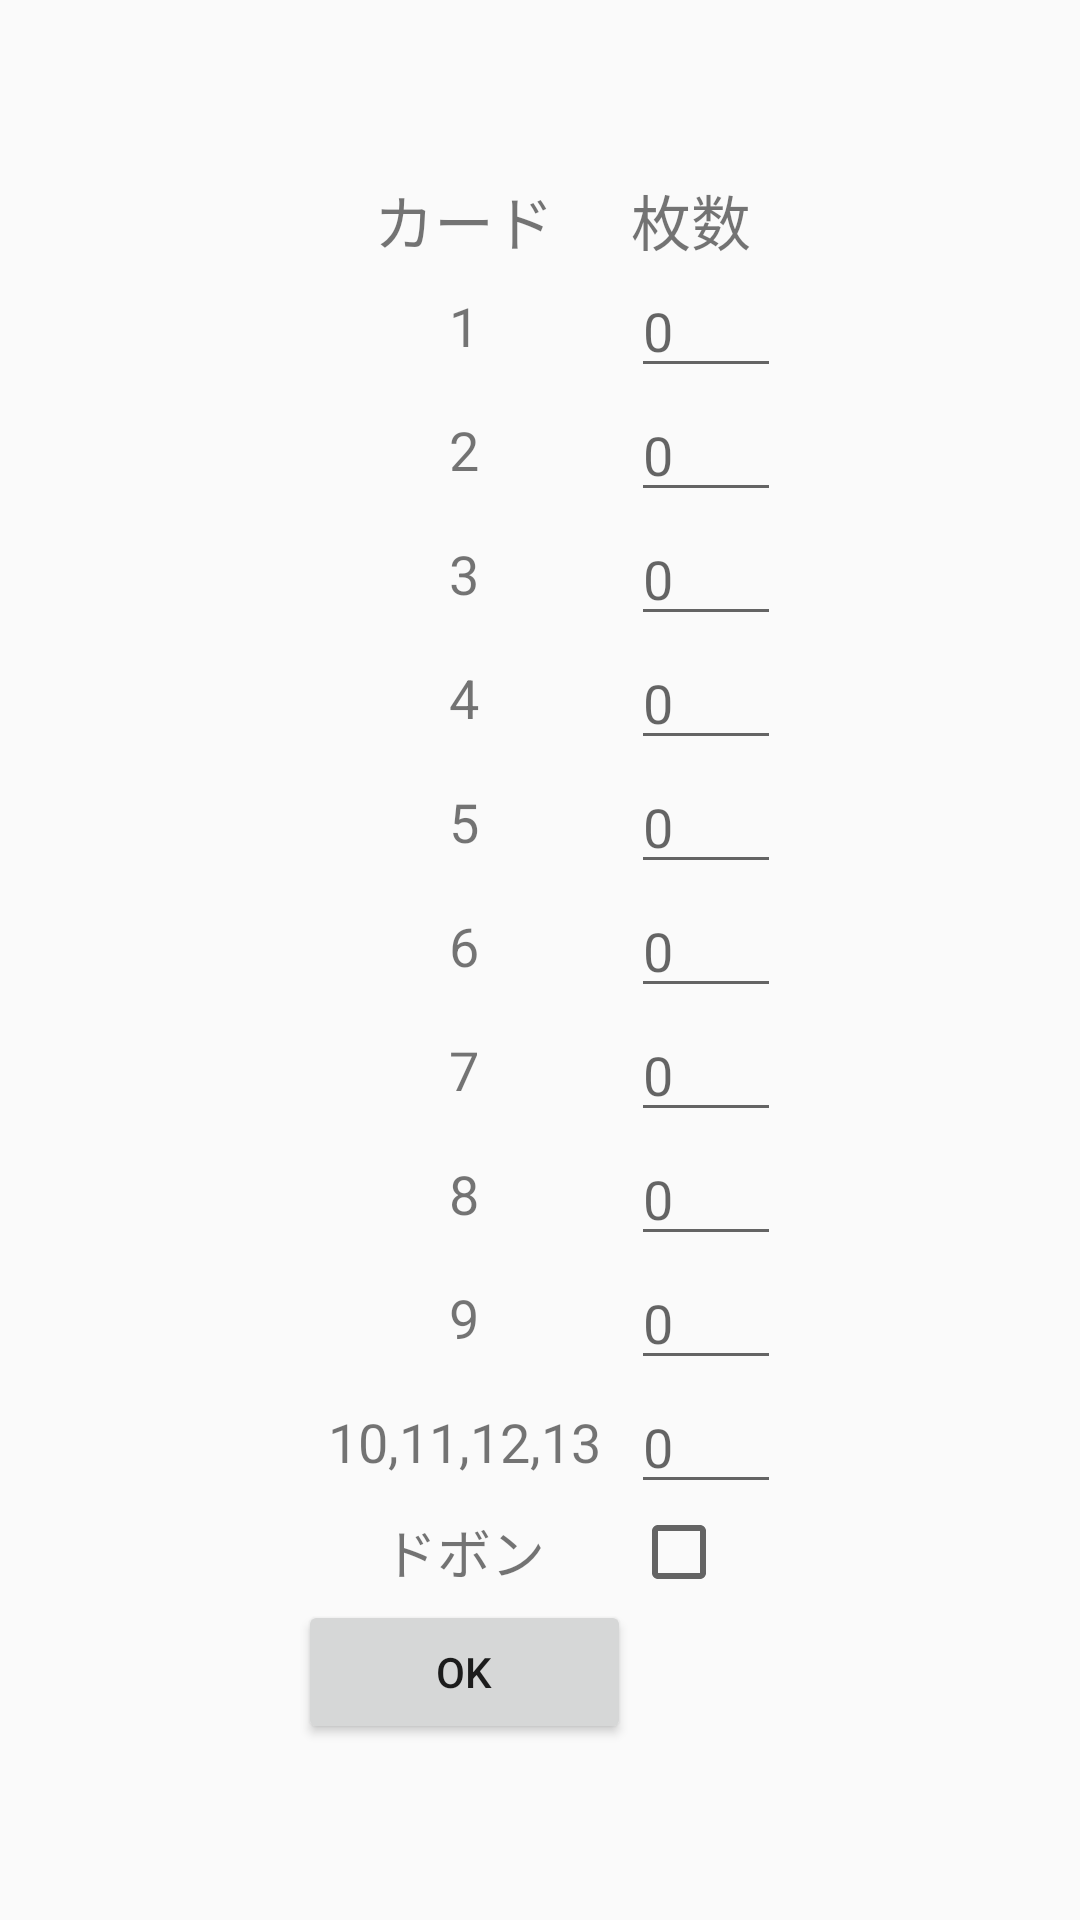

Here is an Android app screen rendered from its layout file. Give the layout XML and the strings, colors and styles it references.
<!-- AndroidManifest.xml: application theme AppTheme -->
<!-- res/layout/layout_score_card_mode.xml -->
<?xml version="1.0" encoding="utf-8"?>
<LinearLayout xmlns:android="http://schemas.android.com/apk/res/android"
    android:layout_width="match_parent"
    android:layout_height="match_parent"
    android:orientation="vertical"
    android:gravity="center">

    <ScrollView
        android:layout_width="wrap_content"
        android:layout_height="wrap_content">

        <TableLayout
            android:layout_width="wrap_content"
            android:layout_height="wrap_content">

            <TableRow
                android:layout_width="match_parent"
                android:layout_height="match_parent">

                <TextView
                    android:id="@+id/textView2"
                    android:layout_width="wrap_content"
                    android:layout_height="wrap_content"
                    android:layout_gravity="center"
                    android:text="カード"
                    android:textSize="20sp" />

                <TextView
                    android:id="@+id/textView5"
                    android:layout_width="wrap_content"
                    android:layout_height="wrap_content"
                    android:text="枚数"
                    android:textSize="20sp" />
            </TableRow>

            <TableRow
                android:layout_width="wrap_content"
                android:layout_height="wrap_content">

                <TextView style="@style/ScoreCardDialogTextStyle" />

                <EditText
                    android:id="@+id/editNumber1"
                    style="@style/ScoreCardDialogEditStyle" />
            </TableRow>

            <TableRow
                android:layout_width="match_parent"
                android:layout_height="match_parent">

                <TextView
                    style="@style/ScoreCardDialogTextStyle"
                    android:text="2" />

                <EditText
                    android:id="@+id/editNumber2"
                    style="@style/ScoreCardDialogEditStyle" />
            </TableRow>

            <TableRow
                android:layout_width="match_parent"
                android:layout_height="match_parent">

                <TextView
                    style="@style/ScoreCardDialogTextStyle"
                    android:text="3" />

                <EditText
                    android:id="@+id/editNumber3"
                    style="@style/ScoreCardDialogEditStyle" />
            </TableRow>

            <TableRow
                android:layout_width="match_parent"
                android:layout_height="match_parent">

                <TextView
                    style="@style/ScoreCardDialogTextStyle"
                    android:text="4" />

                <EditText
                    android:id="@+id/editNumber4"
                    style="@style/ScoreCardDialogEditStyle" />
            </TableRow>

            <TableRow
                android:layout_width="match_parent"
                android:layout_height="match_parent">

                <TextView
                    style="@style/ScoreCardDialogTextStyle"
                    android:text="5" />

                <EditText
                    android:id="@+id/editNumber5"
                    style="@style/ScoreCardDialogEditStyle" />
            </TableRow>

            <TableRow
                android:layout_width="match_parent"
                android:layout_height="match_parent">

                <TextView
                    style="@style/ScoreCardDialogTextStyle"
                    android:text="6" />

                <EditText
                    android:id="@+id/editNumber6"
                    style="@style/ScoreCardDialogEditStyle" />
            </TableRow>

            <TableRow
                android:layout_width="match_parent"
                android:layout_height="match_parent">

                <TextView
                    style="@style/ScoreCardDialogTextStyle"
                    android:text="7" />

                <EditText
                    android:id="@+id/editNumber7"
                    style="@style/ScoreCardDialogEditStyle" />
            </TableRow>

            <TableRow
                android:layout_width="match_parent"
                android:layout_height="match_parent">

                <TextView
                    style="@style/ScoreCardDialogTextStyle"
                    android:text="8" />

                <EditText
                    android:id="@+id/editNumber8"
                    style="@style/ScoreCardDialogEditStyle" />
            </TableRow>

            <TableRow
                android:layout_width="match_parent"
                android:layout_height="match_parent">

                <TextView
                    style="@style/ScoreCardDialogTextStyle"
                    android:text="9" />

                <EditText
                    android:id="@+id/editNumber9"
                    style="@style/ScoreCardDialogEditStyle" />
            </TableRow>

            <TableRow
                android:layout_width="match_parent"
                android:layout_height="match_parent">

                <TextView
                    style="@style/ScoreCardDialogTextStyle"
                    android:text="10,11,12,13" />

                <EditText
                    android:id="@+id/editNumber10"
                    style="@style/ScoreCardDialogEditStyle" />

            </TableRow>

            <TableRow
                android:layout_width="match_parent"
                android:layout_height="match_parent">

                <TextView
                    style="@style/ScoreCardDialogTextStyle"
                    android:text="ドボン" />

                <CheckBox
                    android:id="@+id/isDb"
                    android:layout_width="wrap_content"
                    android:layout_height="wrap_content"
                    android:checked="false" />


            </TableRow>

            <TableRow
                android:layout_width="match_parent"
                android:layout_height="match_parent">

                <Button
                    android:id="@+id/ScoreOkButton"
                    android:layout_width="wrap_content"
                    android:layout_height="wrap_content"
                    android:onClick="btn_onClick"
                    android:text="OK" />
            </TableRow>

        </TableLayout>
    </ScrollView>

</LinearLayout>
<!-- resources referenced by this layout -->
<resources>
  <style name="ScoreCardDialogEditStyle">
          <item name="android:layout_height">wrap_content</item>
          <item name="android:layout_width">50sp</item>
          <item name="android:ems">3</item>
          <item name="android:inputType">number</item>
          <item name="android:hint">0</item>
      </style>
  <style name="ScoreCardDialogTextStyle">
          <item name="android:layout_width">wrap_content</item>
          <item name="android:layout_height">wrap_content</item>
          <item name="android:textSize">18sp</item>
          <item name="android:layout_gravity">center</item>
          <item name="android:paddingLeft">10dp</item>
          <item name="android:paddingRight">10dp</item>
          <item name="android:text">1</item>
      </style>
  <style name="AppTheme" parent="Theme.AppCompat.Light.NoActionBar">
          
          <item name="colorPrimary">@color/colorPrimary</item>
          <item name="colorPrimaryDark">@color/colorPrimaryDark</item>
          <item name="colorAccent">@color/colorAccent</item>
      </style>
  <color name="colorPrimary">#6200EE</color>
  <color name="colorPrimaryDark">#3700B3</color>
  <color name="colorAccent">#03DAC5</color>
</resources>
